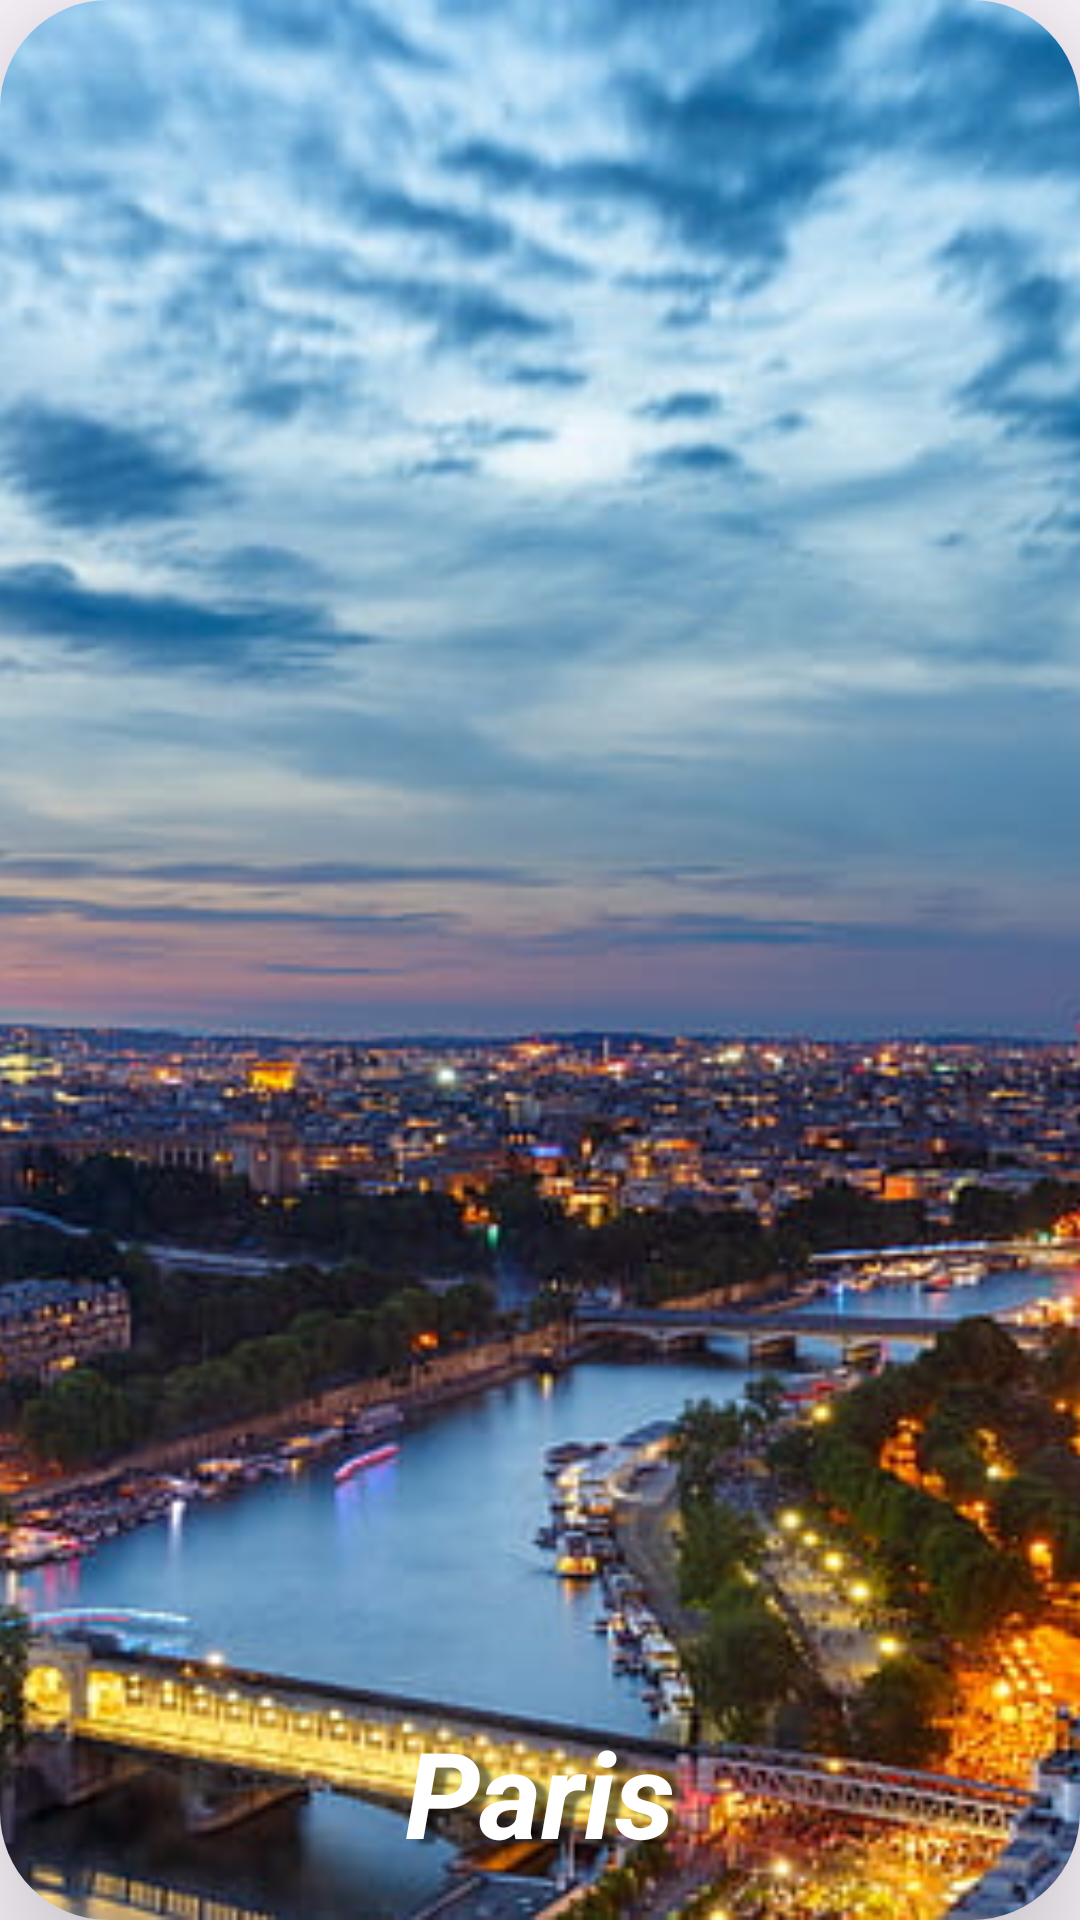

Layout XML and referenced resources for this Android screen:
<!-- AndroidManifest.xml: application theme Theme.TapTravil -->
<!-- res/layout/cities_list_item.xml -->
<?xml version="1.0" encoding="utf-8"?>
<androidx.cardview.widget.CardView xmlns:android="http://schemas.android.com/apk/res/android"
    xmlns:app="http://schemas.android.com/apk/res-auto"
    xmlns:tools="http://schemas.android.com/tools"
    android:id="@+id/parent"
    android:layout_marginTop="12dp"
    android:layout_width="match_parent"
    android:layout_height="200dp"
android:padding="16dp"
    android:layout_marginStart="12dp"
    android:layout_marginEnd="12dp"

    app:cardCornerRadius="36dp"
    app:cardElevation="32dp"
    app:cardPreventCornerOverlap="true">

    <LinearLayout
        android:layout_width="match_parent"
        android:layout_height="match_parent"

        />

    <ImageView
        android:id="@+id/image"
        android:layout_width="match_parent"
        android:layout_height="match_parent"
        android:scaleType="centerCrop"
        android:src="@drawable/paris" />

    <TextView
        android:id="@+id/tv"
        android:layout_width="match_parent"
        android:layout_height="wrap_content"
        android:layout_gravity="bottom"
        android:text="Paris"
        android:textColor="#FFFF"
        android:textSize="40dp"
        android:gravity="center"
        android:shadowColor="#80000000"
        android:shadowDx="12"
        android:shadowDy="5"
        android:shadowRadius="3"
        android:padding="16dp"
        android:textStyle="bold|italic"
        />


</androidx.cardview.widget.CardView>
<!-- resources referenced by this layout -->
<resources>
  <!-- drawable paris: jpg bitmap (drawable, 108737 bytes) -->
  <style name="Theme.TapTravil" parent="Base.Theme.TapTravil" />
  <style name="Base.Theme.TapTravil" parent="Theme.Material3.DayNight.NoActionBar">
          
          
      </style>
</resources>
